Run: headless pygame with SDL's dummy video driver; simulated clock (each Clock.tick advances the game by its frame time, no real sleeping); random seed 0; keys injected as events and as key.get_pressed() state; no mouse input.
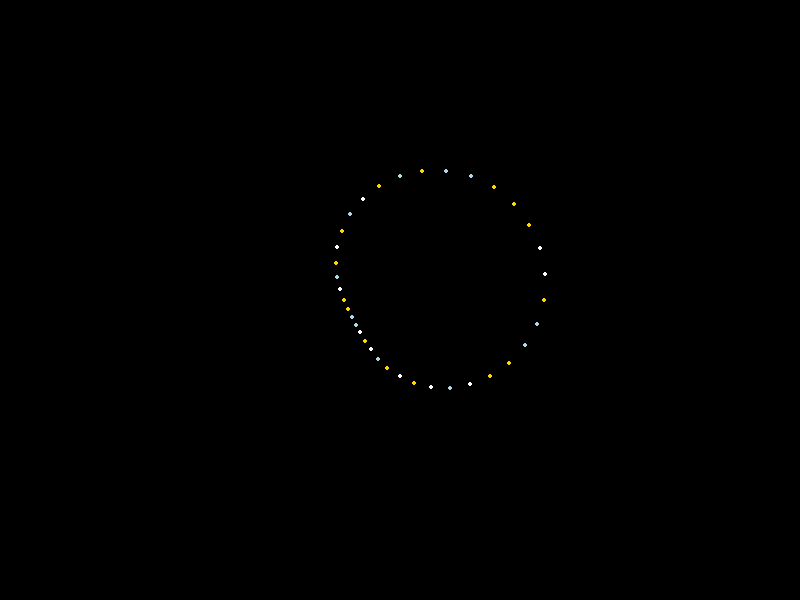
Frame 1 of 4 · flips 1–60 · no input
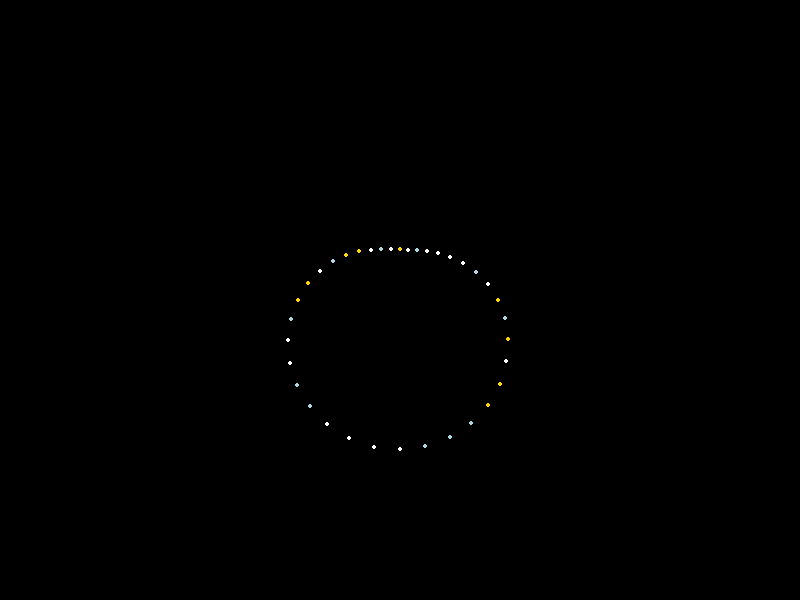
Frame 2 of 4 · flips 61–180 · tapped SPACE, RETURN · held RIGHT (→), D
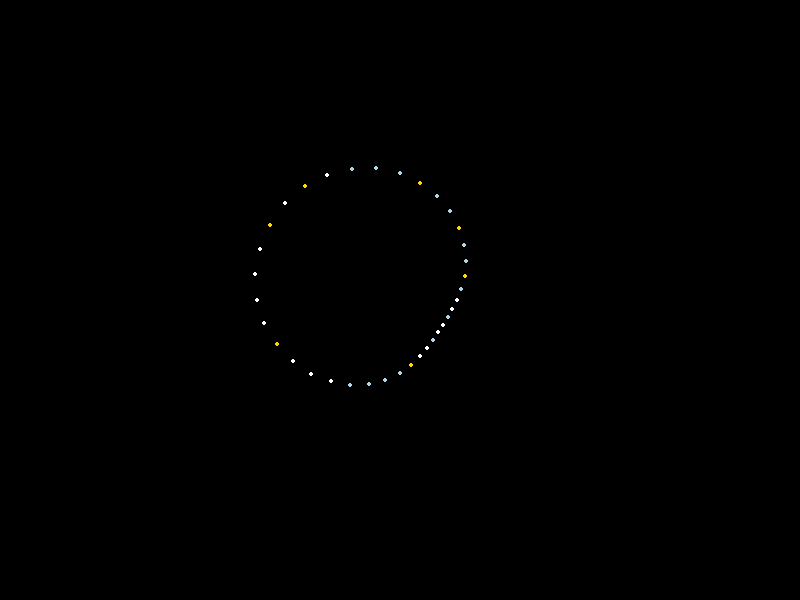
Frame 3 of 4 · flips 181–300 · held DOWN (↓), S
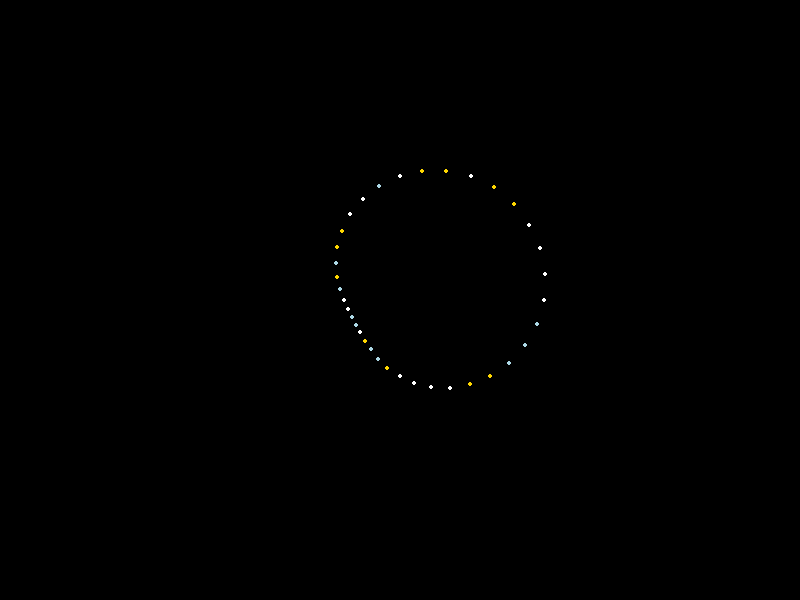
Frame 4 of 4 · flips 301–420 · held LEFT (←), A, UP (↑), W

The pygame program that drew these frames:

import pygame
import random
import math

# Inicializa Pygame
pygame.init()

# Dimensiones de la pantalla
screen_width = 800
screen_height = 600

# Configura la pantalla
screen = pygame.display.set_mode((screen_width, screen_height))
pygame.display.set_caption("Pantalla de carga - Vórtice estelar")

# Colores para las estrellas
STAR_COLORS = [(255, 255, 255), (255, 215, 0), (173, 216, 230)]

# Centro de la pantalla
center_x = screen_width // 2
center_y = screen_height // 2

# Bucle principal
running = True
angle = 0
while running:
    for event in pygame.event.get():
        if event.type == pygame.QUIT:
            running = False

    # Limpiar pantalla
    screen.fill((0, 0, 0))

    # Dibujar el vórtice estelar
    for i in range(0, 360, 10):
        radius = 100 + 50 * math.sin(math.radians(angle * 2 + i))
        x = center_x + radius * math.cos(math.radians(i))
        y = center_y + radius * math.sin(math.radians(i))
        pygame.draw.circle(screen, random.choice(
            STAR_COLORS), (int(x), int(y)), 2)

    angle += 1

    # Actualizar pantalla
    pygame.display.flip()

    # Controlar la velocidad del bucle
    pygame.time.delay(30)

pygame.quit()
